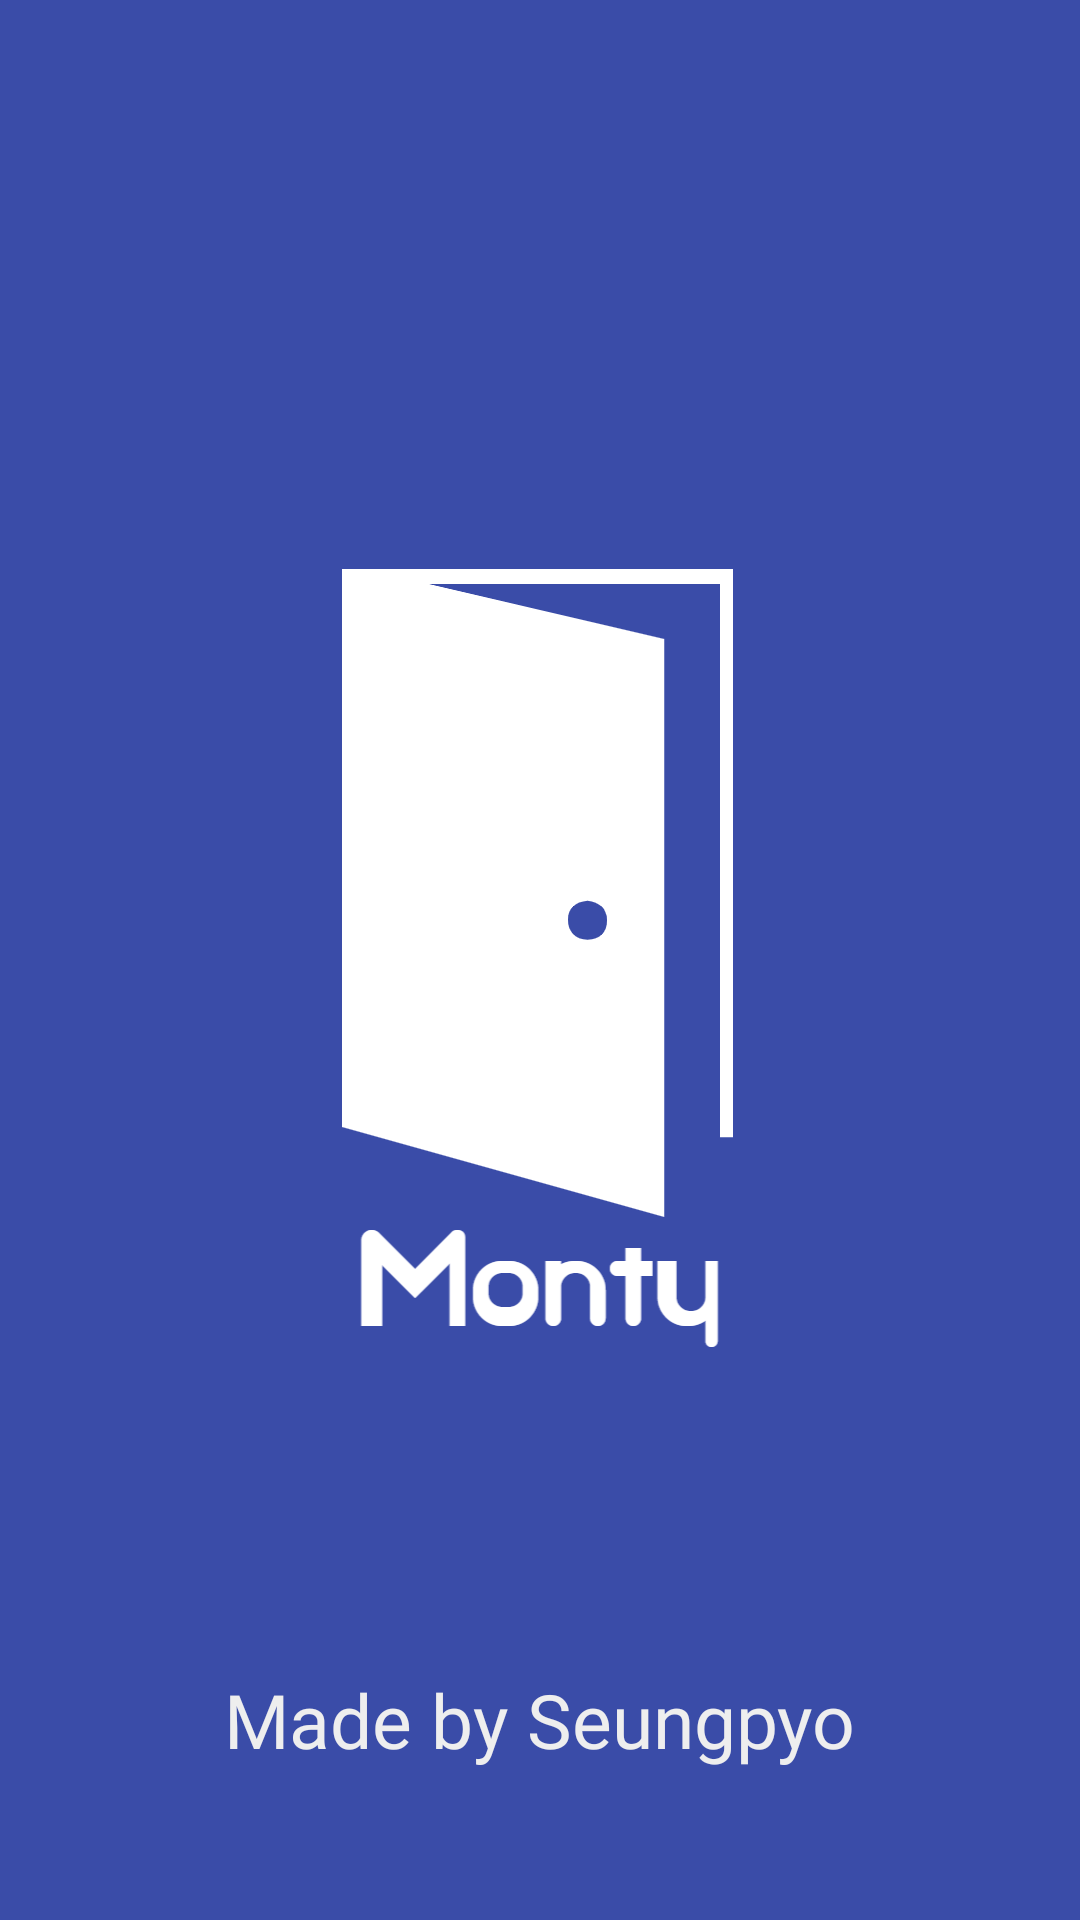

This screen was rendered from an Android layout file. Write that file and the resources it references.
<!-- AndroidManifest.xml: application theme Theme.Monty -->
<!-- res/layout/activity_intro.xml -->
<RelativeLayout
    xmlns:android="http://schemas.android.com/apk/res/android"
    xmlns:tools="http://schemas.android.com/tools"
    android:layout_width="match_parent"
    android:layout_height="match_parent"
    android:background="#3A4CA8">

    <ImageView
        android:layout_width="wrap_content"
        android:layout_height="wrap_content"
        android:layout_centerInParent="true"
        android:src="@drawable/monty" />

    <TextView
        android:layout_width="wrap_content"
        android:layout_height="wrap_content"
        android:layout_margin="50dp"
        android:text="Made by Seungpyo"
        android:textColor="#EEEEEE"
        android:textSize="25dp"
        android:fontFamily="@font/nanumsquareeb"
        android:layout_alignParentBottom="true"
        android:layout_centerInParent="true"/>

</RelativeLayout>
<!-- resources referenced by this layout -->
<resources>
  <!-- drawable monty: png bitmap (drawable, 40181 bytes) -->
  <style name="Theme.Monty" parent="Theme.MaterialComponents.Light.DarkActionBar">
          <item name="windowNoTitle">true</item>
          
          <item name="colorPrimary">#5D6DBE</item>
          <item name="colorPrimaryVariant">#3A4CA8</item>
          <item name="colorOnPrimary">#EEEEEE</item>
          
          <item name="android:statusBarColor">#3A4CA8</item>
          
      </style>
</resources>
